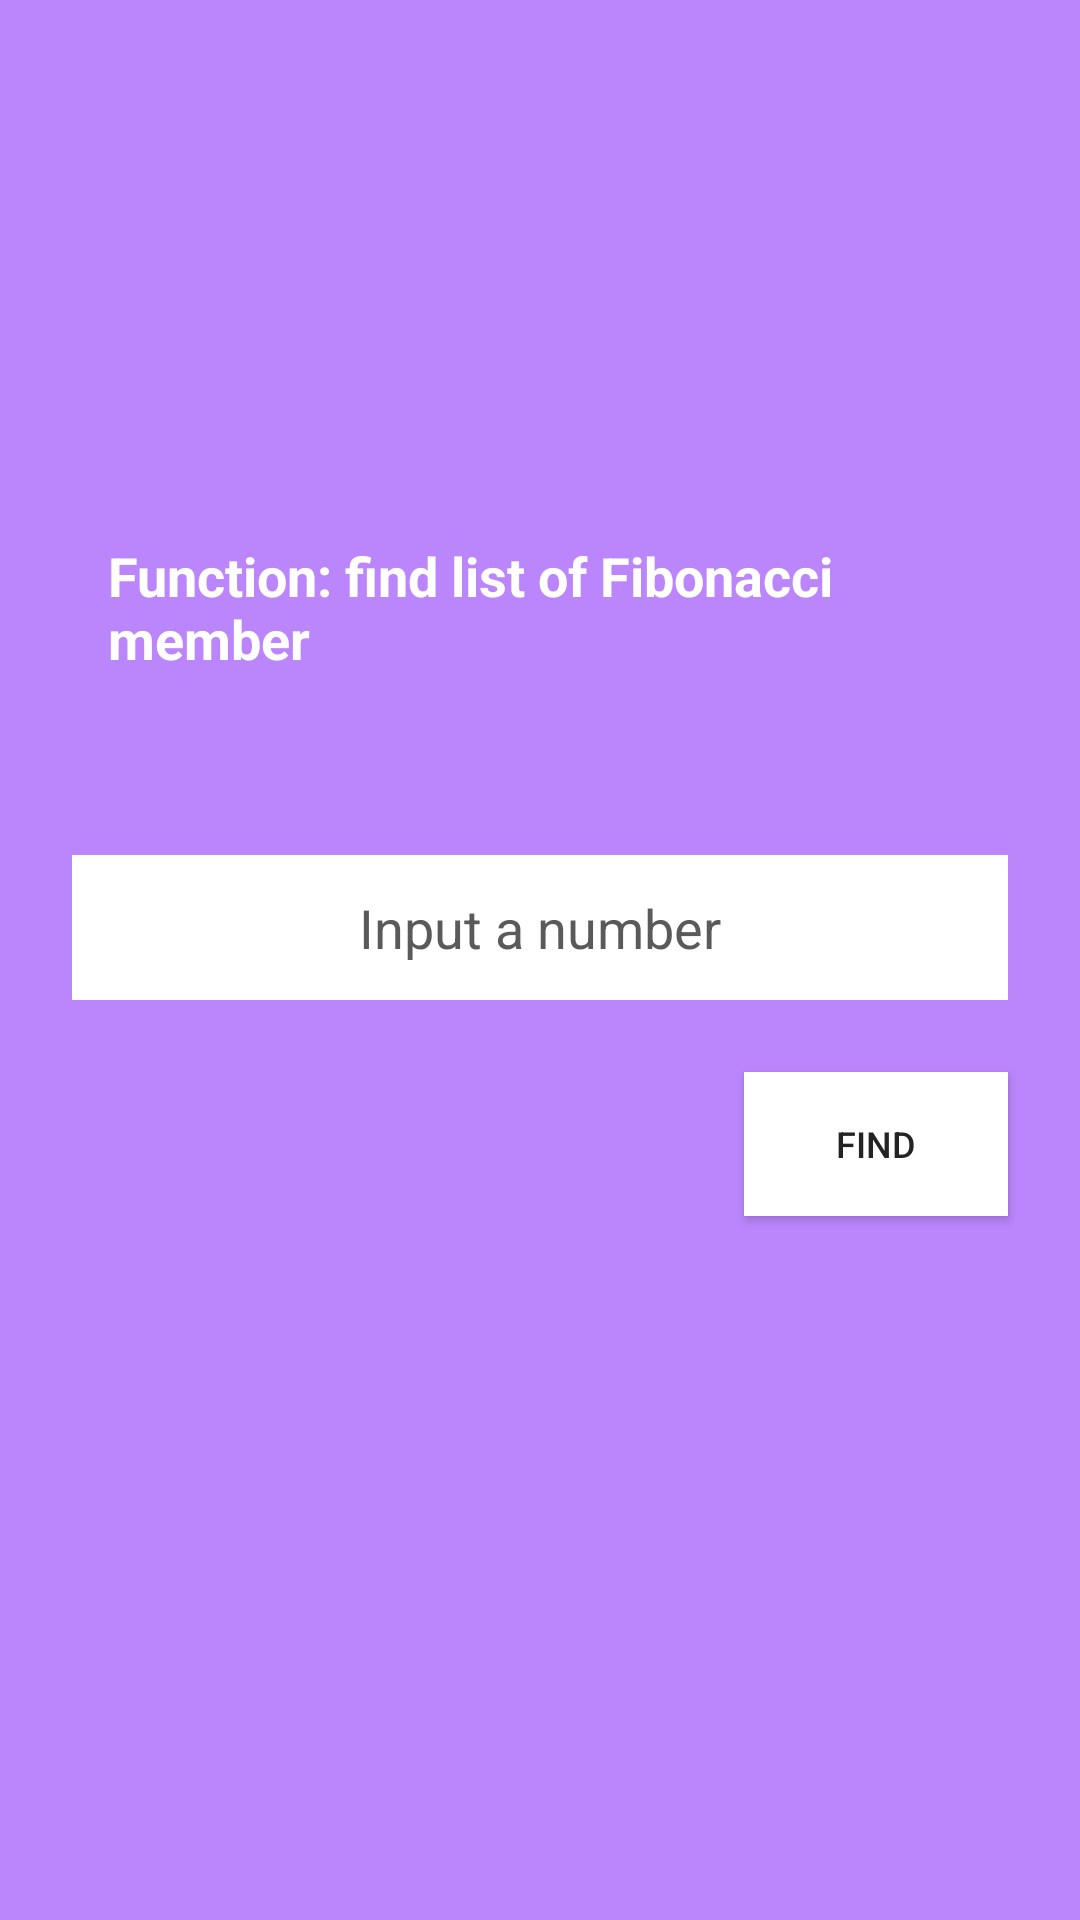

This screen was rendered from an Android layout file. Write that file and the resources it references.
<!-- AndroidManifest.xml: application theme Theme.FibonacciFunc -->
<!-- res/layout/fragment_main.xml -->
<?xml version="1.0" encoding="utf-8"?>
<androidx.constraintlayout.widget.ConstraintLayout xmlns:android="http://schemas.android.com/apk/res/android"
    xmlns:app="http://schemas.android.com/apk/res-auto"
    android:layout_width="match_parent"
    android:layout_height="match_parent"
    android:background="@color/purple_200"
    android:id="@+id/outside">

    <TextView
        android:id="@+id/txtExplain"
        android:layout_width="match_parent"
        android:layout_height="wrap_content"
        android:layout_margin="24dp"
        android:padding="12dp"
        android:text="Function: find list of Fibonacci member"
        android:textColor="@color/white"
        android:textSize="18sp"
        android:textStyle="bold"
        app:layout_constraintBottom_toTopOf="@+id/ediTextUserInput"
        app:layout_constraintLeft_toLeftOf="parent"
        app:layout_constraintRight_toRightOf="parent"
        app:layout_constraintTop_toTopOf="parent"
        app:layout_constraintVertical_chainStyle="packed" />

    <EditText
        android:id="@+id/ediTextUserInput"
        android:layout_width="match_parent"
        android:layout_height="wrap_content"
        android:layout_margin="24dp"
        android:autofillHints="Fibonacci Number"
        android:background="@color/cardview_light_background"
        android:gravity="center"
        android:hint="Input a number"
        android:inputType="number"
        android:padding="12dp"
        android:textColor="#232323"
        android:textColorHint="#5A5A5A"
        app:layout_constraintBottom_toTopOf="@id/btnFindMember"
        app:layout_constraintLeft_toLeftOf="parent"
        app:layout_constraintRight_toRightOf="parent"
        app:layout_constraintTop_toBottomOf="@id/txtExplain"
        app:layout_constraintVertical_chainStyle="packed" />

    <androidx.appcompat.widget.AppCompatButton
        android:id="@+id/btnFindMember"
        android:layout_width="wrap_content"
        android:layout_height="wrap_content"
        android:background="@color/cardview_light_background"
        android:padding="12dp"
        android:text="find"
        android:textColor="#232323"
        android:textSize="12sp"
        app:layout_constraintBottom_toTopOf="@+id/txtShowAnswer"
        app:layout_constraintHorizontal_bias="1"
        app:layout_constraintLeft_toLeftOf="parent"
        app:layout_constraintRight_toRightOf="@id/ediTextUserInput"
        app:layout_constraintTop_toBottomOf="@id/ediTextUserInput" />

    <TextView
        android:id="@+id/txtShowAnswer"
        android:layout_width="match_parent"
        android:layout_height="wrap_content"
        android:layout_margin="24dp"
        android:gravity="center"
        android:padding="12dp"
        android:textColor="@color/white"
        app:layout_constraintBottom_toBottomOf="parent"
        app:layout_constraintLeft_toLeftOf="@id/ediTextUserInput"
        app:layout_constraintRight_toRightOf="@id/ediTextUserInput"
        app:layout_constraintTop_toBottomOf="@id/btnFindMember" />
</androidx.constraintlayout.widget.ConstraintLayout>
<!-- resources referenced by this layout -->
<resources>
  <style name="Theme.FibonacciFunc" parent="Theme.MaterialComponents.DayNight.DarkActionBar">
          
          <item name="colorPrimary">@color/purple_500</item>
          <item name="colorPrimaryVariant">@color/purple_700</item>
          <item name="colorOnPrimary">@color/white</item>
          
          <item name="colorSecondary">@color/teal_200</item>
          <item name="colorSecondaryVariant">@color/teal_700</item>
          <item name="colorOnSecondary">@color/black</item>
          
          <item name="android:statusBarColor" tools:targetApi="l">?attr/colorPrimaryVariant</item>
          
      </style>
  <!-- not gathered from this repository: default colours our renderer supplied (Android Studio template values) -->
  <color name="purple_200">#FFBB86FC</color>
  <color name="purple_500">#FF6200EE</color>
  <color name="purple_700">#FF3700B3</color>
  <color name="teal_200">#FF03DAC5</color>
  <color name="teal_700">#FF018786</color>
  <color name="black">#FF000000</color>
  <color name="white">#FFFFFFFF</color>
</resources>
